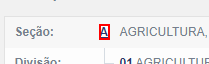
Task: Automação que navega pelo site do IBGE e busca os 
dados de CNAE das secções A, B e C.
Workflow: Click_Return_Section

Step 1 [try]: click on the link '{0}' in window 'IBGE | Concla | Busca online' (chrome.exe)
